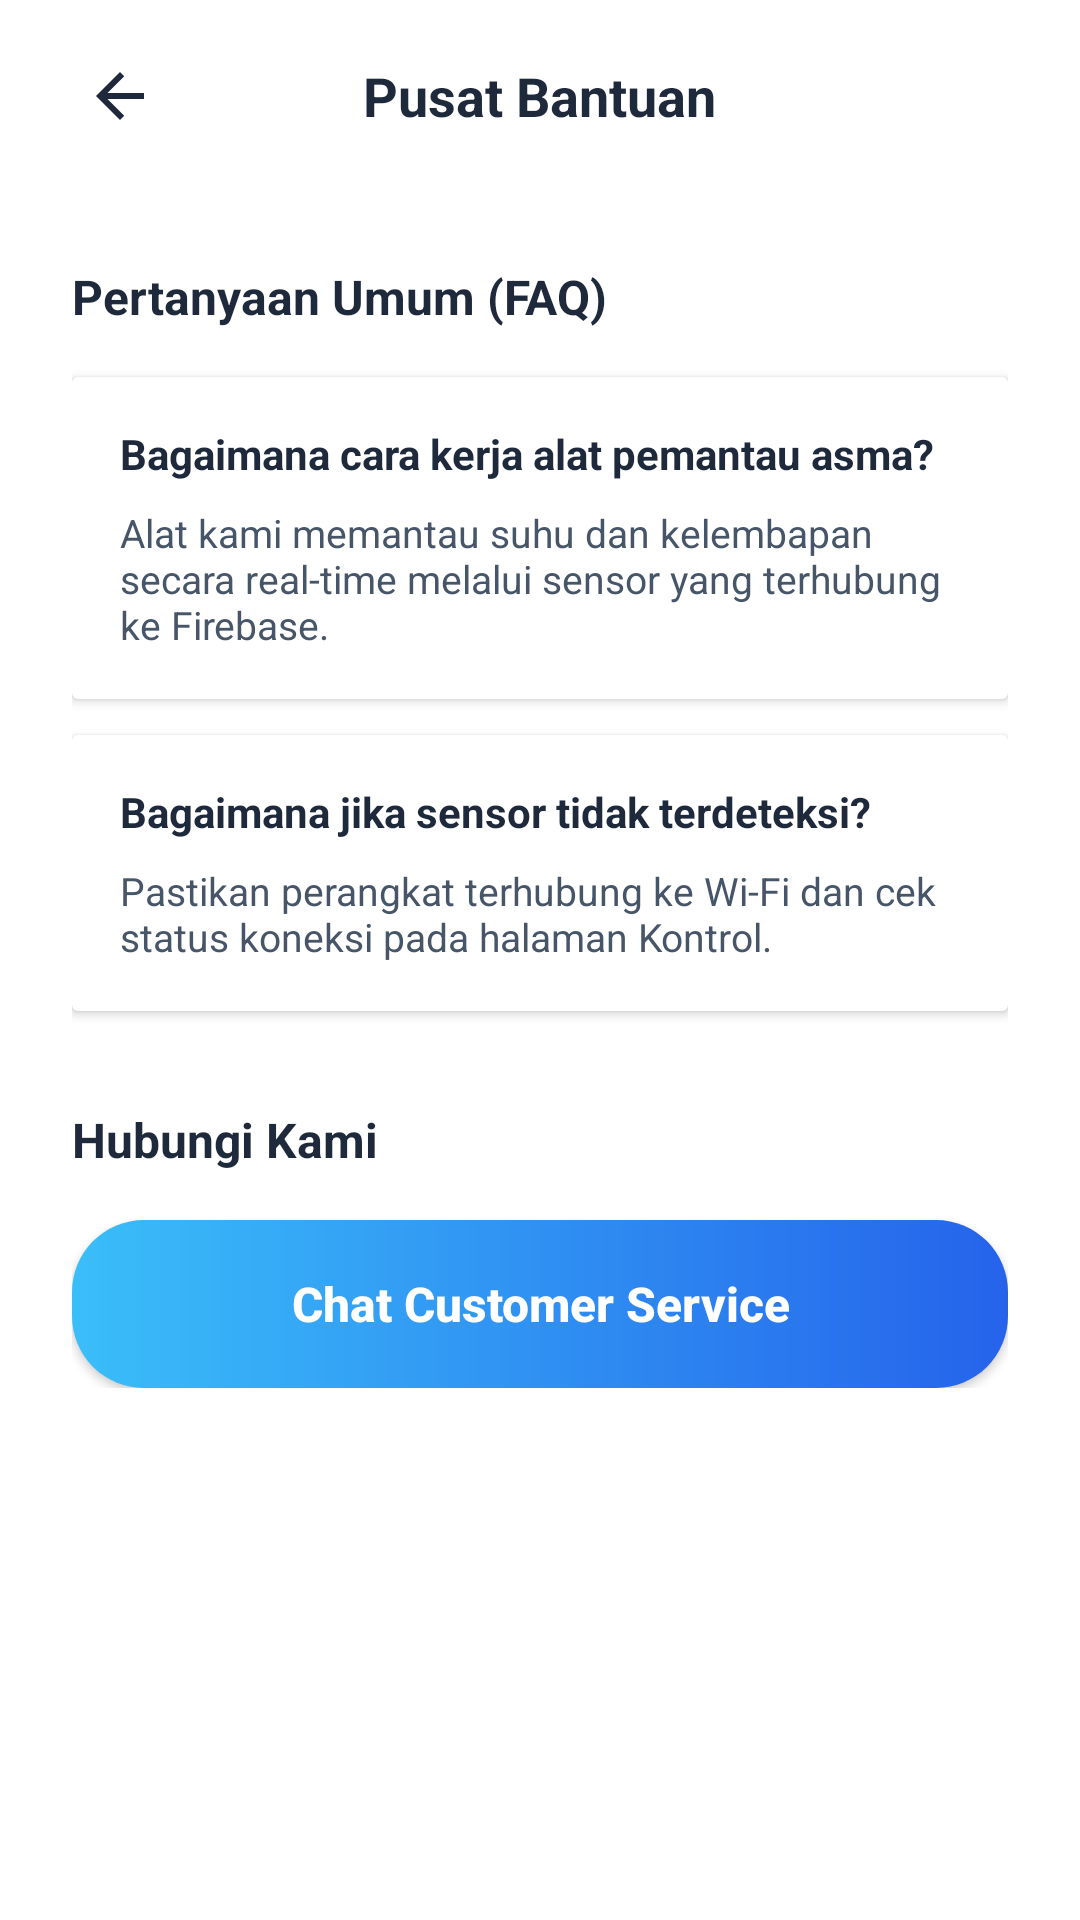

The Android layout XML behind this screen, and the referenced resources:
<!-- AndroidManifest.xml: application theme Theme.ITPROJECT2 -->
<!-- res/layout/activity_pusat_bantuan.xml -->
<?xml version="1.0" encoding="utf-8"?>
<LinearLayout xmlns:android="http://schemas.android.com/apk/res/android"
    android:layout_width="match_parent"
    android:layout_height="match_parent"
    android:background="#FFFFFF"
    android:orientation="vertical">

    <RelativeLayout
        android:layout_width="match_parent"
        android:layout_height="64dp"
        android:paddingHorizontal="20dp">
        <ImageView
            android:id="@+id/btnBack"
            android:layout_width="40dp"
            android:layout_height="40dp"
            android:layout_centerVertical="true"
            android:padding="8dp"
            android:src="@drawable/ic_back"
            android:background="?attr/selectableItemBackgroundBorderless"/>
        <TextView
            android:layout_width="wrap_content"
            android:layout_height="wrap_content"
            android:layout_centerInParent="true"
            android:text="Pusat Bantuan"
            android:textColor="#1E293B"
            android:textSize="18sp"
            android:textStyle="bold"/>
    </RelativeLayout>

    <ScrollView
        android:layout_width="match_parent"
        android:layout_height="match_parent">
        
        <LinearLayout
            android:layout_width="match_parent"
            android:layout_height="wrap_content"
            android:orientation="vertical"
            android:padding="24dp">

            <TextView
                android:layout_width="wrap_content"
                android:layout_height="wrap_content"
                android:text="Pertanyaan Umum (FAQ)"
                android:textColor="#1E293B"
                android:textSize="16sp"
                android:textStyle="bold"
                android:layout_marginBottom="16dp"/>

            
            <androidx.cardview.widget.CardView
                android:layout_width="match_parent"
                android:layout_height="wrap_content"
                android:layout_marginBottom="12dp"
                android:background="#F8FAFC">
                <LinearLayout
                    android:layout_width="match_parent"
                    android:layout_height="wrap_content"
                    android:padding="16dp"
                    android:orientation="vertical">
                    <TextView
                        android:layout_width="wrap_content"
                        android:layout_height="wrap_content"
                        android:text="Bagaimana cara kerja alat pemantau asma?"
                        android:textColor="#1E293B"
                        android:textStyle="bold"
                        android:textSize="14sp"/>
                    <TextView
                        android:layout_width="wrap_content"
                        android:layout_height="wrap_content"
                        android:layout_marginTop="8dp"
                        android:text="Alat kami memantau suhu dan kelembapan secara real-time melalui sensor yang terhubung ke Firebase."
                        android:textColor="#475569"
                        android:textSize="13sp"/>
                </LinearLayout>
            </androidx.cardview.widget.CardView>

            <androidx.cardview.widget.CardView
                android:layout_width="match_parent"
                android:layout_height="wrap_content"
                android:layout_marginBottom="32dp"
                android:background="#F8FAFC">
                <LinearLayout
                    android:layout_width="match_parent"
                    android:layout_height="wrap_content"
                    android:padding="16dp"
                    android:orientation="vertical">
                    <TextView
                        android:layout_width="wrap_content"
                        android:layout_height="wrap_content"
                        android:text="Bagaimana jika sensor tidak terdeteksi?"
                        android:textColor="#1E293B"
                        android:textStyle="bold"
                        android:textSize="14sp"/>
                    <TextView
                        android:layout_width="wrap_content"
                        android:layout_height="wrap_content"
                        android:layout_marginTop="8dp"
                        android:text="Pastikan perangkat terhubung ke Wi-Fi dan cek status koneksi pada halaman Kontrol."
                        android:textColor="#475569"
                        android:textSize="13sp"/>
                </LinearLayout>
            </androidx.cardview.widget.CardView>

            <TextView
                android:layout_width="wrap_content"
                android:layout_height="wrap_content"
                android:text="Hubungi Kami"
                android:textColor="#1E293B"
                android:textSize="16sp"
                android:textStyle="bold"
                android:layout_marginBottom="16dp"/>

            <androidx.appcompat.widget.AppCompatButton
                android:id="@+id/btnContact"
                android:layout_width="match_parent"
                android:layout_height="56dp"
                android:background="@drawable/bg_button_blue_gradient"
                android:text="Chat Customer Service"
                android:textAllCaps="false"
                android:textColor="#FFFFFF"
                android:textSize="16sp"
                android:textStyle="bold"/>

        </LinearLayout>
    </ScrollView>
</LinearLayout>
<!-- resources referenced by this layout -->
<resources>
  <!-- drawable bg_button_blue_gradient (drawable) -->
  <?xml version="1.0" encoding="utf-8"?>
  <shape xmlns:android="http://schemas.android.com/apk/res/android"
      android:shape="rectangle">
      <gradient
          android:startColor="#3ABEF9"
          android:endColor="#2563EB"
          android:angle="0"/>
      <corners android:radius="24dp"/>
  </shape>
  <!-- drawable ic_back (drawable) -->
  <vector xmlns:android="http://schemas.android.com/apk/res/android"
      android:width="24dp"
      android:height="24dp"
      android:viewportWidth="24"
      android:viewportHeight="24"
      android:tint="#1E293B">
      <path
          android:fillColor="@android:color/white"
          android:pathData="M20,11H7.83l5.59,-5.59L12,4l-8,8 8,8 1.41,-1.41L7.83,13H20V11Z"/>
  </vector>
  <style name="Theme.ITPROJECT2" parent="Base.Theme.ITPROJECT2">
          <item name="android:windowAnimationStyle">@style/CustomActivityAnimation</item>
      </style>
  <style name="Base.Theme.ITPROJECT2" parent="Theme.Material3.DayNight.NoActionBar">
          
          <item name="colorPrimary">@color/blue_primary</item>
          
          
          <item name="colorSecondaryContainer">#E0E7FF</item> 
          <item name="colorOnSecondaryContainer">@color/blue_primary</item>
      </style>
  <style name="CustomActivityAnimation" parent="@android:style/Animation.Activity">
          <item name="android:activityOpenEnterAnimation">@anim/fade_in</item>
          <item name="android:activityOpenExitAnimation">@anim/fade_out</item>
          <item name="android:activityCloseEnterAnimation">@anim/fade_in</item>
          <item name="android:activityCloseExitAnimation">@anim/fade_out</item>
      </style>
  <color name="blue_primary">#2563EB</color>
</resources>
